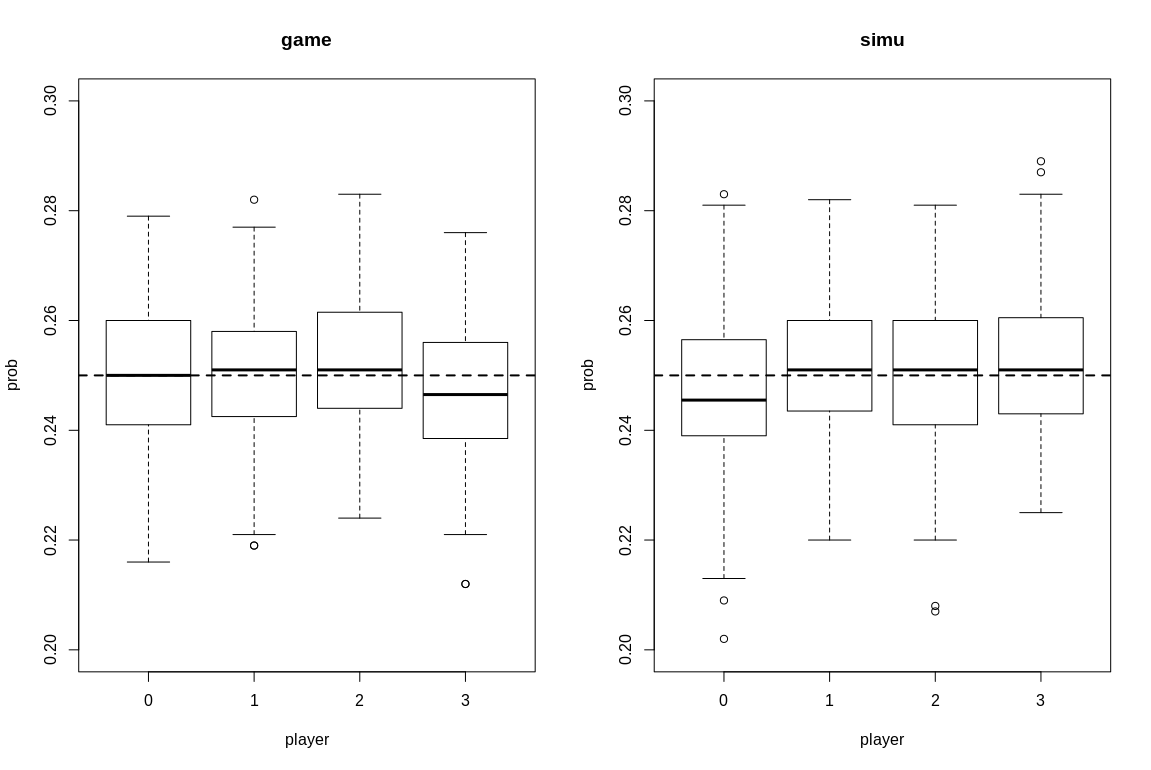

The data file committed next to this chart (first rows):
game_p_0, simu_p_0, game_p_1, simu_p_1, game_p_2, simu_p_2, game_p_3, simu_p_3
0.242, 0.228, 0.244, 0.251, 0.263, 0.258, 0.251, 0.263
0.261, 0.246, 0.226, 0.233, 0.253, 0.249, 0.26, 0.272
0.228, 0.248, 0.272, 0.23, 0.249, 0.262, 0.251, 0.26
0.253, 0.243, 0.255, 0.247, 0.249, 0.229, 0.243, 0.281
0.235, 0.247, 0.242, 0.243, 0.264, 0.25, 0.259, 0.26
0.279, 0.213, 0.248, 0.253, 0.242, 0.268, 0.231, 0.266
0.261, 0.254, 0.255, 0.25, 0.244, 0.238, 0.24, 0.258
0.245, 0.244, 0.234, 0.254, 0.266, 0.251, 0.255, 0.251
0.258, 0.245, 0.224, 0.255, 0.245, 0.237, 0.273, 0.263
0.262, 0.267, 0.248, 0.233, 0.251, 0.232, 0.239, 0.268
0.225, 0.244, 0.255, 0.25, 0.259, 0.237, 0.261, 0.269
0.242, 0.243, 0.26, 0.253, 0.25, 0.248, 0.248, 0.256
0.249, 0.259, 0.245, 0.241, 0.25, 0.248, 0.256, 0.252
0.252, 0.268, 0.253, 0.252, 0.238, 0.244, 0.257, 0.236
0.242, 0.236, 0.242, 0.257, 0.25, 0.273, 0.266, 0.234
0.274, 0.267, 0.221, 0.234, 0.261, 0.248, 0.244, 0.251
0.248, 0.248, 0.25, 0.248, 0.246, 0.244, 0.256, 0.26
0.251, 0.248, 0.282, 0.232, 0.227, 0.275, 0.24, 0.245
0.266, 0.24, 0.251, 0.249, 0.253, 0.256, 0.23, 0.255
0.25, 0.23, 0.253, 0.263, 0.237, 0.252, 0.26, 0.255
0.263, 0.249, 0.25, 0.254, 0.244, 0.259, 0.243, 0.238
0.26, 0.268, 0.247, 0.268, 0.238, 0.237, 0.255, 0.227
0.268, 0.26, 0.241, 0.246, 0.241, 0.252, 0.25, 0.242
0.227, 0.243, 0.266, 0.253, 0.256, 0.258, 0.251, 0.246
0.253, 0.259, 0.253, 0.259, 0.243, 0.241, 0.251, 0.241
0.259, 0.252, 0.234, 0.257, 0.232, 0.253, 0.275, 0.238
0.255, 0.266, 0.236, 0.244, 0.242, 0.251, 0.267, 0.239
0.255, 0.251, 0.25, 0.257, 0.254, 0.248, 0.241, 0.244
0.239, 0.239, 0.267, 0.278, 0.233, 0.229, 0.261, 0.254
0.278, 0.224, 0.236, 0.256, 0.248, 0.253, 0.238, 0.267
0.241, 0.249, 0.258, 0.246, 0.25, 0.255, 0.251, 0.25
0.25, 0.263, 0.239, 0.22, 0.25, 0.266, 0.261, 0.251
0.248, 0.255, 0.245, 0.25, 0.271, 0.249, 0.236, 0.246
0.245, 0.261, 0.243, 0.26, 0.236, 0.232, 0.276, 0.247
0.245, 0.245, 0.257, 0.244, 0.227, 0.262, 0.271, 0.249
0.273, 0.258, 0.228, 0.261, 0.248, 0.252, 0.251, 0.229
0.24, 0.238, 0.257, 0.271, 0.245, 0.239, 0.258, 0.252
0.259, 0.242, 0.235, 0.265, 0.276, 0.251, 0.23, 0.242
0.255, 0.242, 0.255, 0.262, 0.244, 0.247, 0.246, 0.249
0.24, 0.281, 0.254, 0.223, 0.243, 0.241, 0.263, 0.255
0.239, 0.223, 0.24, 0.246, 0.262, 0.261, 0.259, 0.27
0.247, 0.264, 0.266, 0.232, 0.252, 0.275, 0.235, 0.229
0.278, 0.239, 0.26, 0.242, 0.23, 0.265, 0.232, 0.254
0.241, 0.269, 0.262, 0.24, 0.245, 0.208, 0.252, 0.283
0.246, 0.248, 0.254, 0.265, 0.274, 0.24, 0.226, 0.247
0.275, 0.261, 0.254, 0.245, 0.244, 0.238, 0.227, 0.256
0.249, 0.272, 0.229, 0.253, 0.267, 0.237, 0.255, 0.238
0.224, 0.229, 0.254, 0.257, 0.252, 0.257, 0.27, 0.257
0.252, 0.245, 0.245, 0.233, 0.252, 0.279, 0.251, 0.243
0.238, 0.276, 0.274, 0.232, 0.276, 0.247, 0.212, 0.245
0.249, 0.223, 0.258, 0.273, 0.246, 0.26, 0.247, 0.244
0.275, 0.23, 0.261, 0.245, 0.231, 0.255, 0.233, 0.27
0.248, 0.243, 0.251, 0.269, 0.248, 0.238, 0.253, 0.25
0.246, 0.268, 0.238, 0.256, 0.269, 0.251, 0.247, 0.225
0.226, 0.221, 0.262, 0.257, 0.268, 0.262, 0.244, 0.26
0.278, 0.222, 0.245, 0.247, 0.235, 0.267, 0.242, 0.264
0.216, 0.248, 0.265, 0.248, 0.256, 0.262, 0.263, 0.242
0.251, 0.242, 0.247, 0.245, 0.243, 0.251, 0.259, 0.262
0.26, 0.238, 0.219, 0.268, 0.278, 0.207, 0.243, 0.287
0.263, 0.202, 0.252, 0.277, 0.243, 0.232, 0.242, 0.289
... 40 more rows
